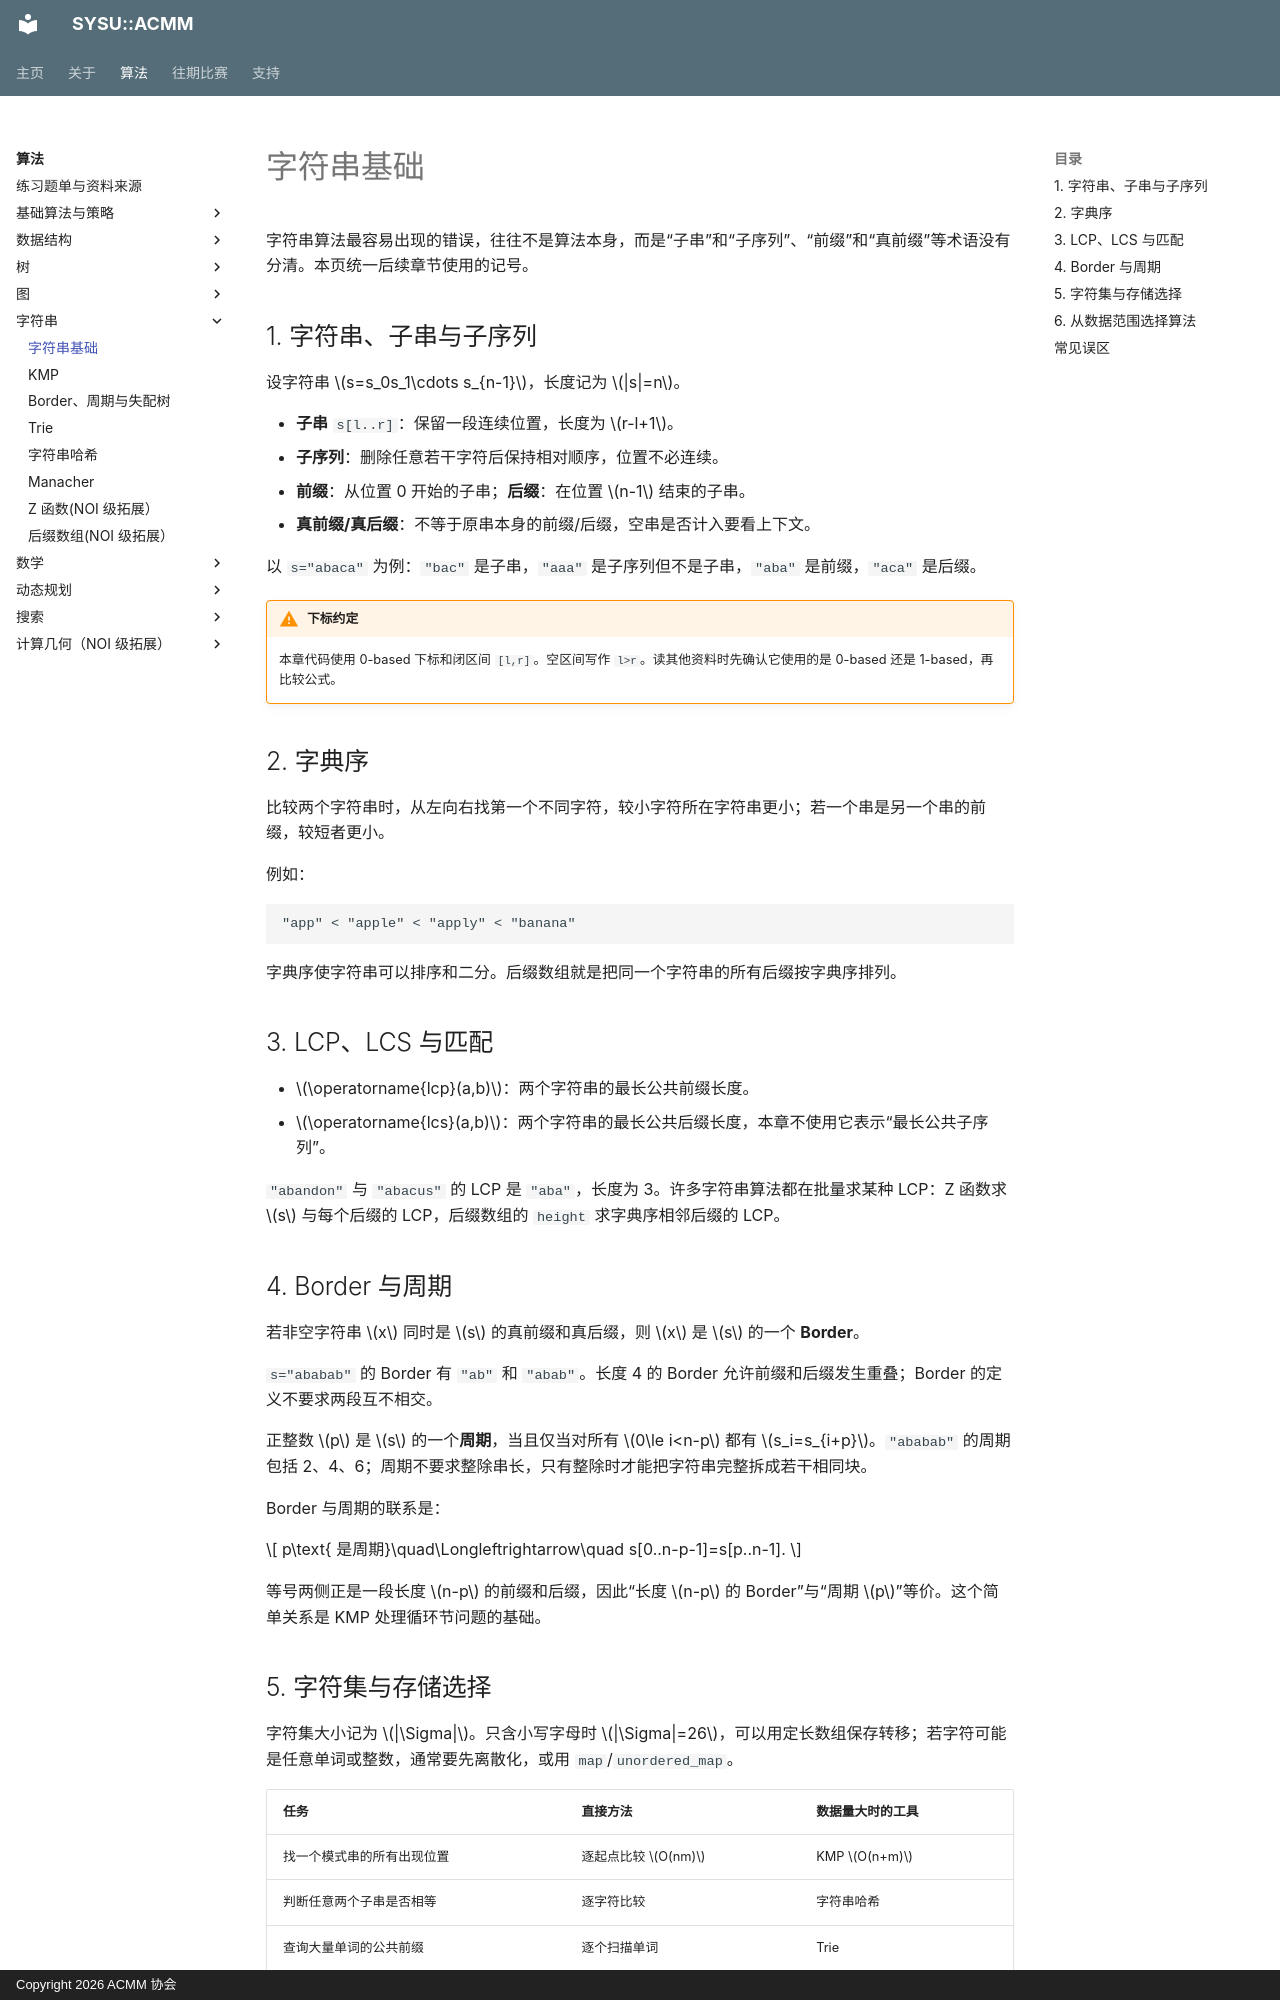

repository: acmmore/acmm-website · page: algorithms/strings/basics/index.html · generator: mkdocs · copyright: Copyright 2026 ACMM 协会

# 字符串基础

字符串算法最容易出现的错误，往往不是算法本身，而是“子串”和“子序列”、“前缀”和“真前缀”等术语没有分清。本页统一后续章节使用的记号。

## 1. 字符串、子串与子序列

设字符串 $s=s_0s_1\cdots s_{n-1}$，长度记为 $|s|=n$。

- **子串** `s[l..r]`：保留一段连续位置，长度为 $r-l+1$。
- **子序列**：删除任意若干字符后保持相对顺序，位置不必连续。
- **前缀**：从位置 0 开始的子串；**后缀**：在位置 $n-1$ 结束的子串。
- **真前缀/真后缀**：不等于原串本身的前缀/后缀，空串是否计入要看上下文。

以 `s="abaca"` 为例：`"bac"` 是子串，`"aaa"` 是子序列但不是子串，`"aba"` 是前缀，`"aca"` 是后缀。

!!! warning "下标约定"
    本章代码使用 0-based 下标和闭区间 `[l,r]`。空区间写作 `l>r`。读其他资料时先确认它使用的是 0-based 还是 1-based，再比较公式。

## 2. 字典序

比较两个字符串时，从左向右找第一个不同字符，较小字符所在字符串更小；若一个串是另一个串的前缀，较短者更小。

例如：

```text
"app" < "apple" < "apply" < "banana"
```

字典序使字符串可以排序和二分。后缀数组就是把同一个字符串的所有后缀按字典序排列。

## 3. LCP、LCS 与匹配

- $\operatorname{lcp}(a,b)$：两个字符串的最长公共前缀长度。
- $\operatorname{lcs}(a,b)$：两个字符串的最长公共后缀长度，本章不使用它表示“最长公共子序列”。

`"abandon"` 与 `"abacus"` 的 LCP 是 `"aba"`，长度为 3。许多字符串算法都在批量求某种 LCP：Z 函数求 $s$ 与每个后缀的 LCP，后缀数组的 `height` 求字典序相邻后缀的 LCP。

## 4. Border 与周期

若非空字符串 $x$ 同时是 $s$ 的真前缀和真后缀，则 $x$ 是 $s$ 的一个 **Border**。

`s="ababab"` 的 Border 有 `"ab"` 和 `"abab"`。长度 4 的 Border 允许前缀和后缀发生重叠；Border 的定义不要求两段互不相交。

正整数 $p$ 是 $s$ 的一个**周期**，当且仅当对所有 $0\le i<n-p$ 都有 $s_i=s_{i+p}$。`"ababab"` 的周期包括 2、4、6；周期不要求整除串长，只有整除时才能把字符串完整拆成若干相同块。

Border 与周期的联系是：

$$
p\text{ 是周期}\quad\Longleftrightarrow\quad s[0..n-p-1]=s[p..n-1].
$$

等号两侧正是一段长度 $n-p$ 的前缀和后缀，因此“长度 $n-p$ 的 Border”与“周期 $p$”等价。这个简单关系是 KMP 处理循环节问题的基础。
